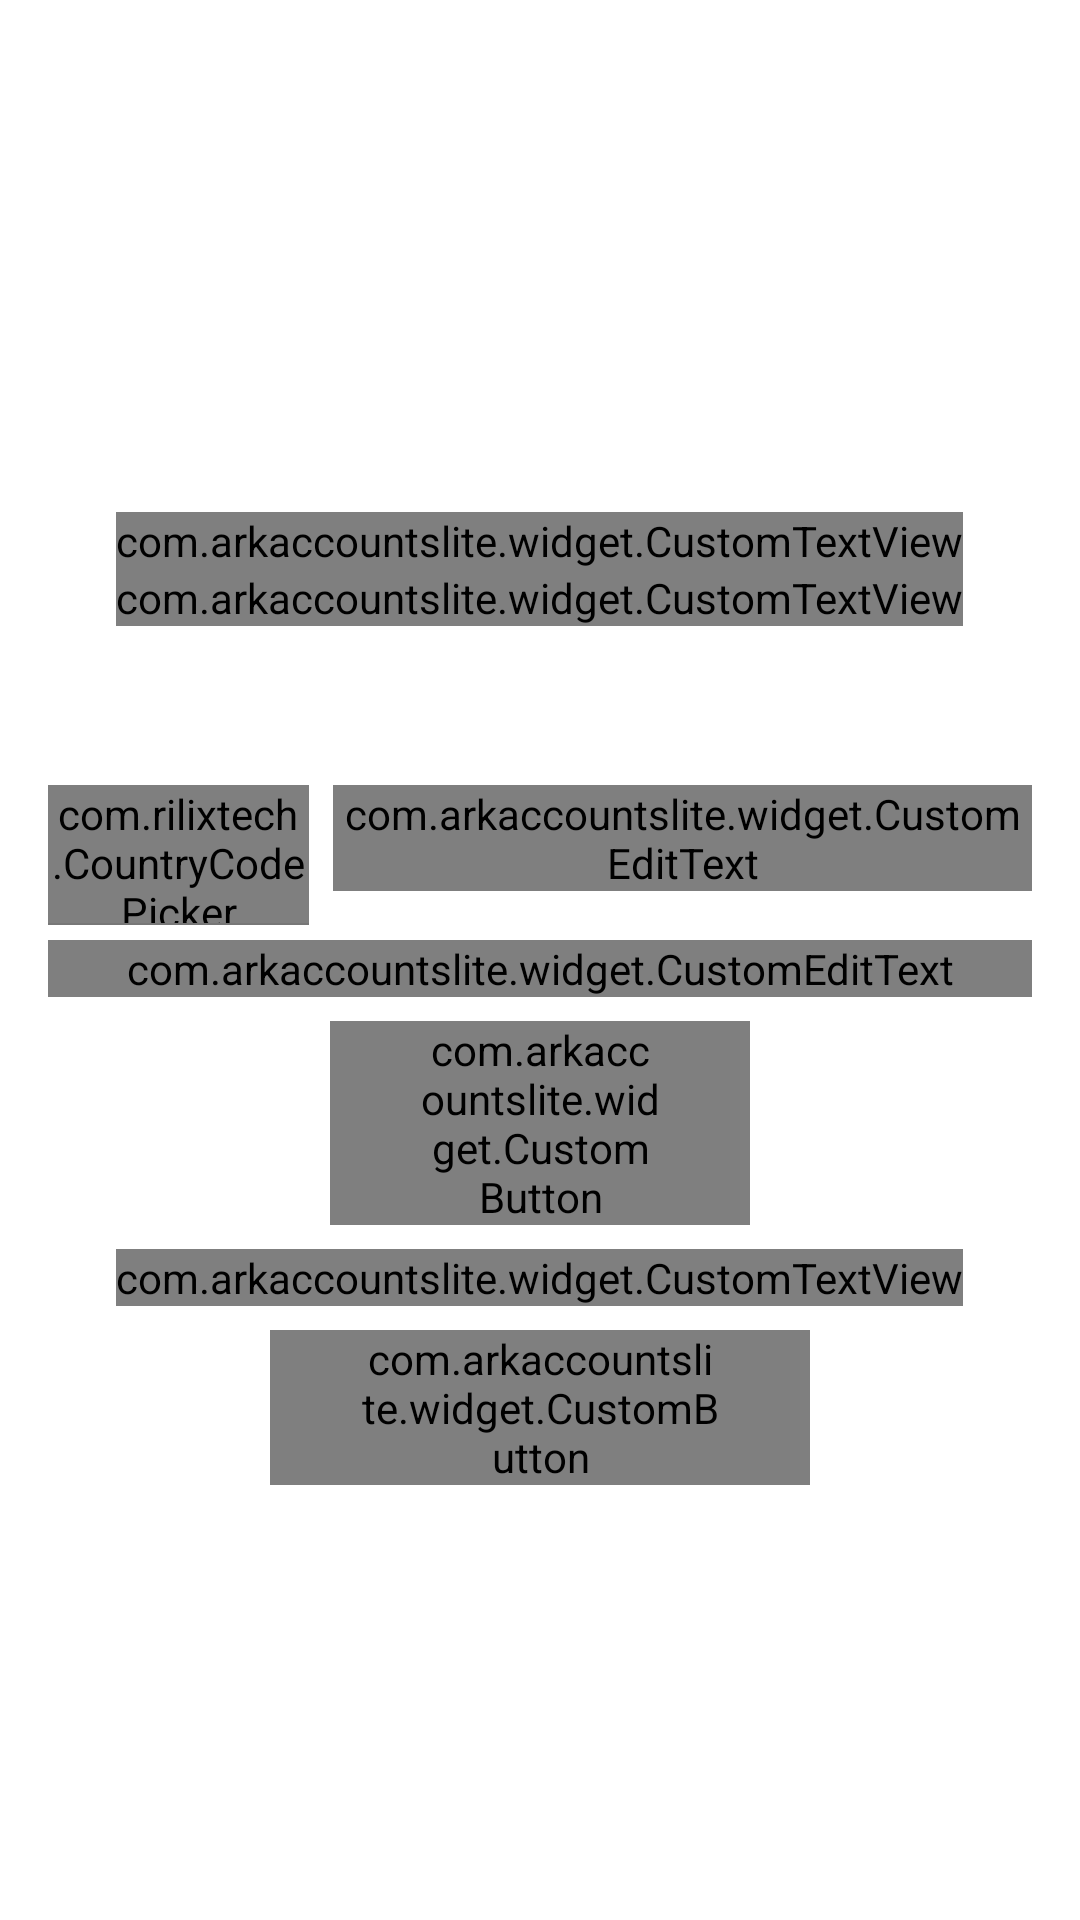

The Android layout XML behind this screen, and the referenced resources:
<!-- AndroidManifest.xml: application theme AppTheme -->
<!-- res/layout/activity_login.xml -->
<?xml version="1.0" encoding="utf-8"?>
<ScrollView xmlns:android="http://schemas.android.com/apk/res/android"
    xmlns:app="http://schemas.android.com/apk/res-auto"
    android:layout_width="match_parent"
    android:layout_height="match_parent"
    android:fillViewport="true">

    <LinearLayout xmlns:android="http://schemas.android.com/apk/res/android"
        xmlns:app="http://schemas.android.com/apk/res-auto"
        android:layout_width="match_parent"
        android:layout_height="match_parent"
        android:gravity="center_vertical"
        android:orientation="vertical">


        <com.arkaccountslite.widget.CustomTextView
            android:layout_width="wrap_content"
            android:layout_height="wrap_content"
            android:layout_gravity="center_horizontal"
            android:layout_marginTop="42dp"
            android:text="Ark Accounts"
            android:textColor="@android:color/black"
            android:textSize="@dimen/font_size_heading"
            app:font="@string/font_bold" />

        <com.arkaccountslite.widget.CustomTextView
            android:layout_width="wrap_content"
            android:layout_height="wrap_content"
            android:layout_gravity="center_horizontal"
            android:layout_marginBottom="32dp"
            android:text="Make every moment count"
            android:textColor="@android:color/black"
            android:textSize="@dimen/font_size_medium"
            app:font="@string/font_regular" />

        <LinearLayout
            android:layout_width="match_parent"
            android:layout_height="wrap_content"
            android:layout_margin="16dp"
            android:gravity="center_horizontal"
            android:orientation="vertical">

            <LinearLayout
                android:layout_width="match_parent"
                android:layout_height="wrap_content"
                android:orientation="horizontal">

                <LinearLayout
                    android:layout_width="0dp"
                    android:layout_height="wrap_content"
                    android:layout_marginTop="5dp"
                    android:layout_weight="0.3"
                    android:orientation="vertical">

                    <com.rilixtech.CountryCodePicker
                        android:id="@+id/countryCodePicker"
                        android:layout_width="match_parent"
                        android:layout_height="46dp"
                        android:layout_weight="0.3"
                        app:ccp_textSize="13sp" />

                    <View
                        android:layout_width="match_parent"
                        android:layout_height="0.5dp"
                        android:background="@color/purchase_medium_gray" />

                </LinearLayout>


                <android.support.design.widget.TextInputLayout
                    android:id="@+id/input_contact_number"
                    android:layout_width="0dp"
                    android:layout_height="wrap_content"
                    android:layout_marginBottom="8dp"
                    android:layout_marginLeft="8dp"
                    android:layout_marginTop="5dp"
                    android:layout_weight="0.8"
                    android:textColorHint="@color/purchase_medium_gray">

                    <com.arkaccountslite.widget.CustomEditText
                        android:id="@+id/edit_contact_number"
                        android:layout_width="match_parent"
                        android:layout_height="match_parent"
                        android:hint="Contact Number"
                        android:singleLine="true"
                        android:inputType="number"
                        android:textColorHint="@color/light_gray"
                        android:textSize="@dimen/font_size_normal"
                        app:font="@string/font_regular" />
                </android.support.design.widget.TextInputLayout>
            </LinearLayout>


            <android.support.design.widget.TextInputLayout
                android:id="@+id/input_password"
                android:layout_width="match_parent"
                android:layout_height="wrap_content"
                android:layout_marginBottom="8dp"
                android:layout_marginTop="5dp"
                android:textColorHint="@color/purchase_medium_gray">

                <com.arkaccountslite.widget.CustomEditText
                    android:id="@+id/edit_password"
                    android:layout_width="match_parent"
                    android:layout_height="match_parent"
                    android:hint="Password"
                    android:inputType="textPassword"
                    android:singleLine="true"
                    android:textColorHint="@color/light_gray"
                    android:textSize="@dimen/font_size_normal"
                    app:font="@string/font_regular" />
            </android.support.design.widget.TextInputLayout>


            <com.arkaccountslite.widget.CustomButton
                android:id="@+id/btn_next"
                android:layout_width="140dp"
                android:layout_height="wrap_content"
                android:background="@drawable/rectangle_round_corner"
                android:paddingLeft="30dp"
                android:paddingRight="30dp"
                android:text="Next"
                android:textColor="@android:color/white"
                app:button_font="@string/font_bold" />

            <com.arkaccountslite.widget.CustomTextView
                android:layout_width="wrap_content"
                android:layout_height="wrap_content"
                android:layout_marginBottom="8dp"
                android:layout_marginTop="8dp"
                android:text="OR"
                android:textColor="@android:color/black"
                android:textSize="@dimen/font_size_normal"
                app:font="@string/font_regular" />

            <com.arkaccountslite.widget.CustomButton
                android:id="@+id/btn_signup"
                android:layout_width="180dp"
                android:layout_height="wrap_content"
                android:background="@drawable/rectangle_round_corner"
                android:paddingLeft="30dp"
                android:paddingRight="30dp"
                android:text="Sign up"
                android:textColor="@android:color/white"
                app:button_font="@string/font_bold" />


        </LinearLayout>


    </LinearLayout>
</ScrollView>
<!-- resources referenced by this layout -->
<resources>
  <color name="light_gray">#c9c9c9</color>
  <color name="purchase_medium_gray">#777777</color>
  <dimen name="font_size_heading">22sp</dimen>
  <dimen name="font_size_medium">18sp</dimen>
  <dimen name="font_size_normal">16sp</dimen>
  <!-- drawable rectangle_round_corner (drawable) -->
  <?xml version="1.0" encoding="utf-8"?>
  <shape xmlns:android="http://schemas.android.com/apk/res/android">
      <solid android:color="@color/colorPrimary"/>
      <stroke android:width="1dip" android:color="@color/colorPrimary" />
      <corners android:radius="70dip"/>
      <padding android:left="10dip" android:top="-20dip" android:right="10dip" android:bottom="-20dip" />
  </shape>
  <string name="font_bold">Lato-Bold.ttf</string>
  <string name="font_regular">Lato-Regular.ttf</string>
  <style name="AppTheme" parent="Theme.AppCompat.Light.NoActionBar">
          
          <item name="homeAsUpIndicator">@drawable/ic_ios_up</item>
  
          <item name="colorPrimary">@color/colorPrimary</item>
          <item name="colorPrimaryDark">@color/colorPrimaryDark</item>
          <item name="colorAccent">@color/colorAccent</item>
  
  
          <item name="windowActionBar">false</item>
          <item name="android:windowNoTitle">true</item>
  
          <item name="android:windowContentOverlay">@null</item>
          <item name="android:windowBackground">@android:color/white</item>
          <item name="android:homeAsUpIndicator">@drawable/ic_ios_up</item>
      </style>
  <color name="colorPrimary">#50B9AA</color>
  <!-- drawable ic_ios_up: png bitmap (drawable-xhdpi, 1234 bytes) -->
  <color name="colorPrimaryDark">#3BB4A1</color>
  <color name="colorAccent">#000000</color>
</resources>
